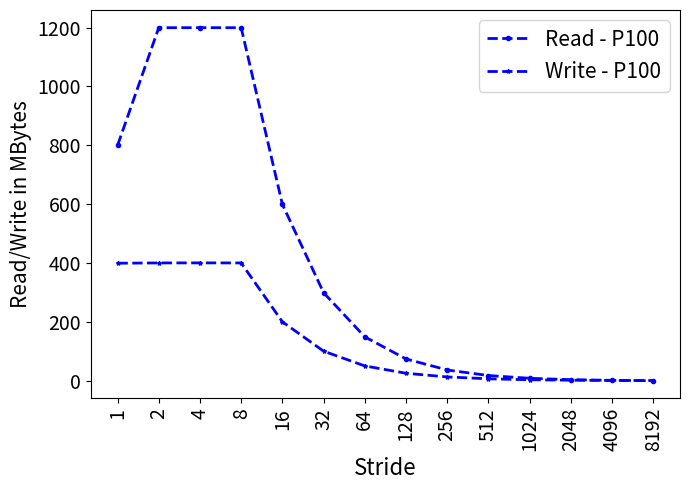

Python code for this plot:
import random
import matplotlib
import matplotlib.pyplot as plt
from matplotlib import style

import numpy as np
import matplotlib.patches as mpatches

from matplotlib.patches import Ellipse

#plt.rcdefaults()
fig, ax = plt.subplots()

fig.set_size_inches(7, 5)

#labels = ['Manaul', 'PAPI']
#traffic = [12.46, 18.75]

#stride = ['stride-1', 'stride-2', 'stride-4', 'stride-8', 'stride-16', 'stride-32', 'stride-64', 'stride-128', 'stride-256', 'stride-512', 'stride-1024', 'stride-2048', 'stride-4096', 'stride-8192']
stride = ['1', '2', '4', '8', '16', '32', '64', '128', '256', '512', '1024', '2048', '4096', '8192']

read=[800000800,1199420576,1199616416,1199429920,599708064,299862112,149854336,74863872,37356192,18602016,9222240,4533120,2186144,1013152]
write=[399888448,400825440,401014272,400811072,201077184,101228320,51176864,26263168,13756288,7435680,4239136,2638624,1888768,1444704]

readp=[800000000,1200000000,1200000000,1200000000,600000000,300000000,150000000,75000000,37500000,18750000,9375000,4687500,2343750,1171875]
writep=[400000000,400000000,400000000,400000000,200000000,100000000,50000000,25000000,12500000,6250000,3125000,1562500,781250,390625]


read = np.array(read) / 1000000
write = np.array(write) / 1000000
readp = np.array(readp) / 1000000
writep = np.array(writep) / 1000000


x_pos = np.arange(len(stride))  # the label locations

#ax.barh(x_pos, read, hatch='....', color='white', edgecolor='black')
#rects1 = plt.bar(x, traffic, .8, hatch='....', color='white', edgecolor='black')
#plt.plot(stride, readp, marker='x', markersize=4,  color='grey', linestyle='solid', label="Predicted-read", linewidth=2)
#plt.plot(stride, writep, marker='v', markersize=4,  color='grey', linestyle='solid', label="Predicted-write", linewidth=2)


plt.plot(stride, read, marker='o', markersize=3,  color='blue', linestyle='dashed', label="Read - P100", linewidth=2)
plt.plot(stride, write, marker='*', markersize=3,  color='blue', linestyle='dashed', label="Write - P100", linewidth=2)


#plt.plot(stride, read, "-b", label="Read")
#plt.plot(stride, write, "-r", label="Write")
#plt.legend()
plt.legend(loc="upper right", handlelength=2, fontsize=15)

#plt.legend(loc="upper right", fontsize=12)


ax.set_ylabel('Read/Write in MBytes', fontsize=15)
ax.set_xlabel('Stride', fontsize=16)


x0, y0 = ax.transAxes.transform((0, 0)) # lower left in pixels
x1, y1 = ax.transAxes.transform((1, 1)) # upper right in pixes
dx = x1 - x0
dy = y1 - y0
maxd = max(dx, dy)
width = 1.5 * maxd / dx
height = 1.5 * maxd / dy

#ax.axis('equal')

#ax.set_aspect('equal')




#plt.title('P100 : LLC - DRAM Bytes vs Stride', fontsize=18)
#ax.set_xticks(x_pos)
plt.yticks(np.arange(0, max(read)+1, 200), fontsize=14)
#ax.get_yaxis().get_major_formatter().set_scientific(False)


plt.xticks(rotation=90, fontsize=14)
#ax.set_xticklabels(stride, fontsize=12)

#ax.invert_yaxis()
plt.tight_layout()

plt.show()
fig.savefig('gpu_p100.png', dpi=100)

# Example data
